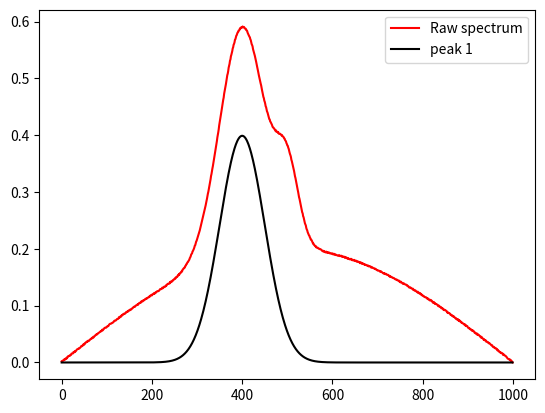

The matplotlib source for this figure:
import numpy as np
import matplotlib.pyplot as plt
from scipy.stats import norm


def Gaussian(coef, xdata):
    return coef[0] * np.exp(-((xdata - coef[1]) / coef[2]) ** 2 / 2)


def fun(coef, xdata, ydata):
    n_peak = len(coef) // 3
    sum_gaussian = 0
    for i in np.arange(n_peak):
        coef1 = [coef[i * 3], coef[i * 3 + 1], coef[i * 3 + 2]]
        sum_gaussian += Gaussian(coef1, xdata)
    return sum_gaussian - ydata


x = np.arange(0, 1000, 1)
# generate three gaussian as a signal
g1 = norm(loc=400, scale=50.0)
g2 = norm(loc=500, scale=25.0)
# print(type(g2))
# g3 = norm(loc=750, scale=5.0)
signal1 = g1.pdf(x) * 50
signal2 = g2.pdf(x) * 8
signal = signal1 + signal2
baseline = 0.2 * np.sin(np.pi * x / x.max())  # sinusoidal baseline
noise = np.random.random(x.shape[0]) / 500
y = signal + baseline + noise
plt.plot(x, y, '-r', label='Raw spectrum')
plt.plot(x, signal1, 'k', label='peak 1')

# a0 = 1/np.sqrt(2*np.pi)
# RS_interp = np.arange(-5, 5, 0.1)
# coeff = [a0, 0, 1]
# y_Gaussian = Gaussian(coeff[:3], RS_interp)
# plt.grid(visible=True)
# plt.ylim(0, 1)
# plt.plot(RS_interp, y_Gaussian, label='Gaussian')
# y_Gaussian2 = Gaussian(coeff[3:6], RS_interp)
# plt.plot(RS_interp, y_Gaussian2, label='Gaussian2')
# plt.plot(RS_interp, y_Gaussian + y_Gaussian2, label='Gaussian2')
plt.legend()
plt.show()
